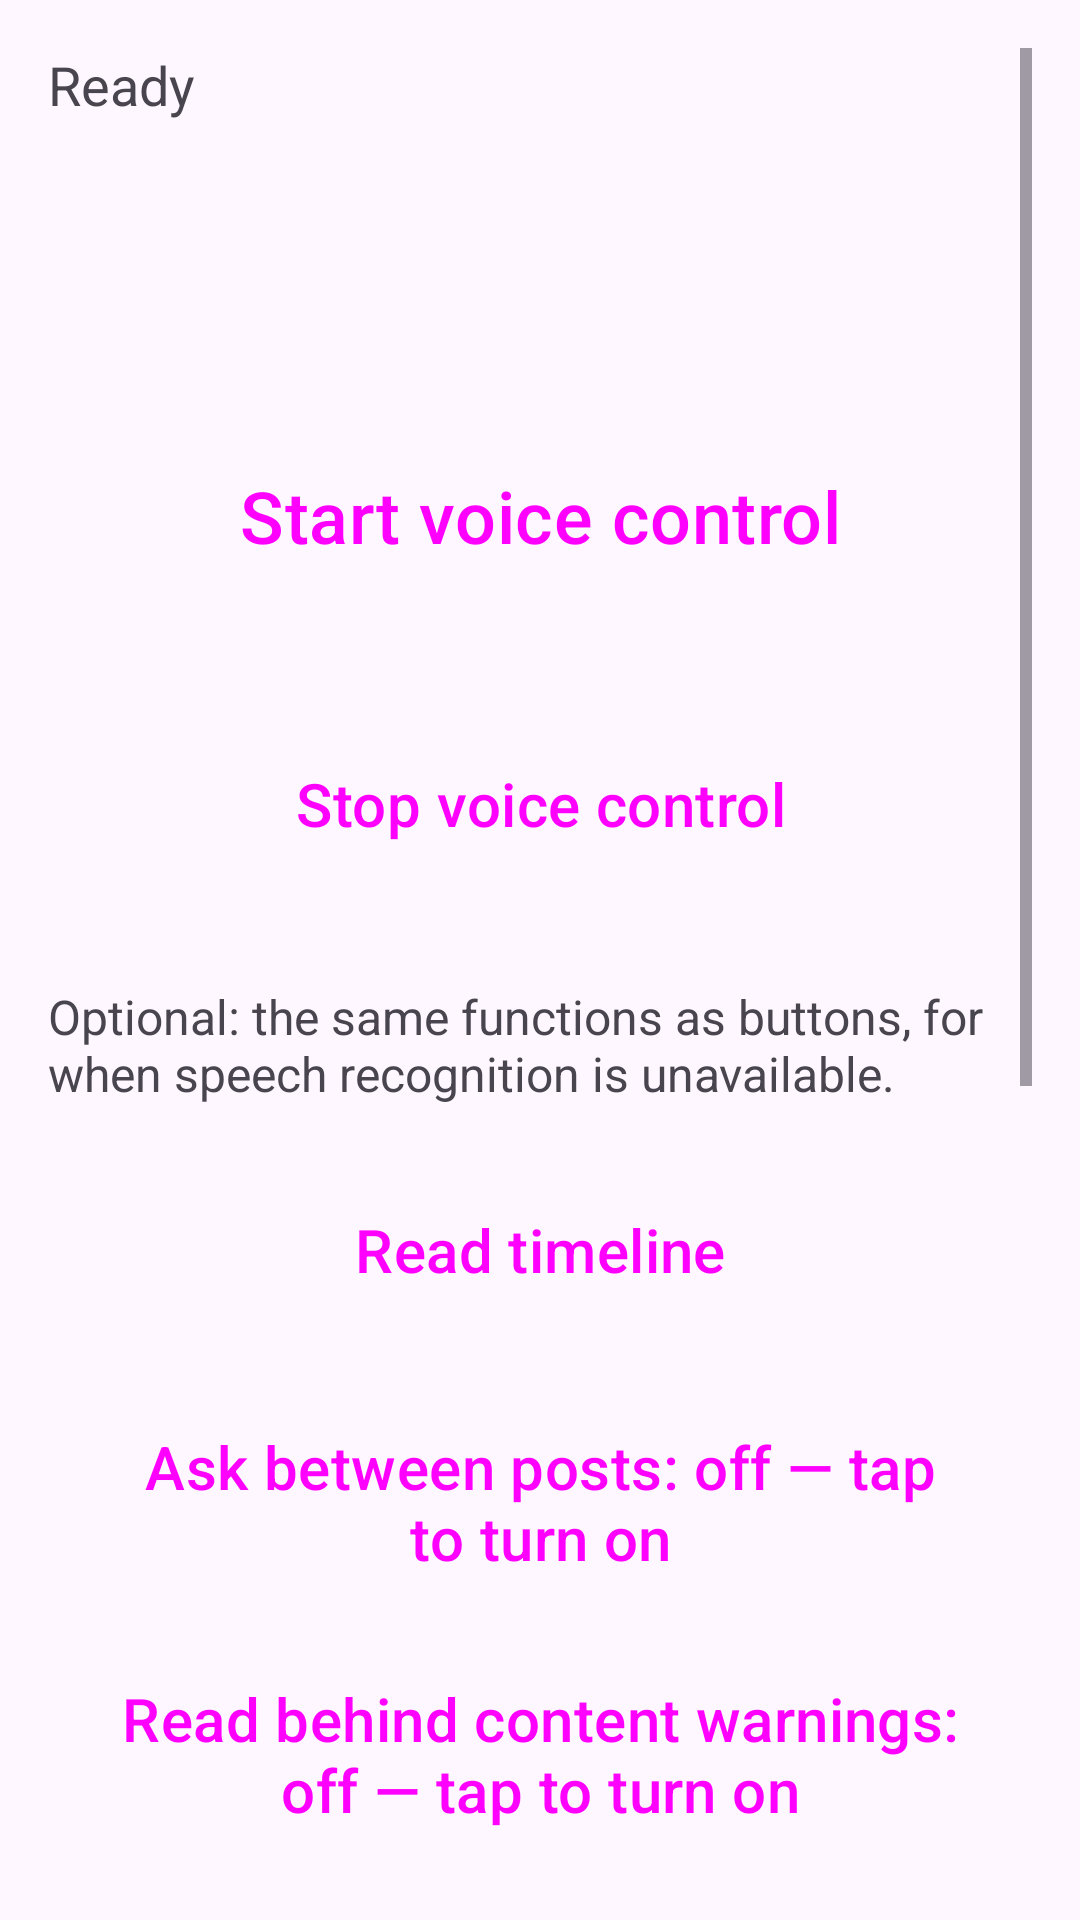

Produce the Android XML layout that renders to this screen, including the resource entries it uses.
<!-- AndroidManifest.xml: application theme Theme.PeromaVoice -->
<!-- res/layout/activity_main.xml -->
<?xml version="1.0" encoding="utf-8"?>
<ScrollView xmlns:android="http://schemas.android.com/apk/res/android"
    android:layout_width="match_parent"
    android:layout_height="match_parent"
    android:fillViewport="true"
    android:padding="16dp">

    <LinearLayout
        android:layout_width="match_parent"
        android:layout_height="wrap_content"
        android:orientation="vertical">

        <TextView
            android:id="@+id/statusText"
            android:layout_width="match_parent"
            android:layout_height="wrap_content"
            android:minHeight="96dp"
            android:textSize="18sp"
            android:text="@string/idle"
            android:focusable="true" />

        <Button
            android:id="@+id/btnStartVoice"
            style="@style/VoiceButton"
            android:minHeight="96dp"
            android:textSize="24sp"
            android:text="@string/start_voice" />

        <Button
            android:id="@+id/btnStopVoice"
            style="@style/VoiceButton"
            android:text="@string/stop_voice" />

        <TextView
            android:layout_width="match_parent"
            android:layout_height="wrap_content"
            android:layout_marginTop="24dp"
            android:textSize="16sp"
            android:text="@string/manual_hint" />

        <LinearLayout
            android:id="@+id/manualControls"
            android:layout_width="match_parent"
            android:layout_height="wrap_content"
            android:orientation="vertical">

            <Button
                android:id="@+id/btnRead"
                style="@style/VoiceButton"
                android:text="@string/read_timeline" />

            <Button
                android:id="@+id/btnTogglePauses"
                style="@style/VoiceButton"
                android:text="@string/pauses_state_off" />

            <Button
                android:id="@+id/btnToggleWarnings"
                style="@style/VoiceButton"
                android:text="@string/warnings_state_off" />

            <Button
                android:id="@+id/btnToggleLanguage"
                style="@style/VoiceButton"
                android:text="@string/language_state" />

            <Button
                android:id="@+id/btnNext"
                style="@style/VoiceButton"
                android:text="@string/next_post" />

            <Button
                android:id="@+id/btnPrev"
                style="@style/VoiceButton"
                android:text="@string/previous_post" />

            <Button
                android:id="@+id/btnRepeat"
                style="@style/VoiceButton"
                android:text="@string/repeat_post" />

            <Button
                android:id="@+id/btnDictate"
                style="@style/VoiceButton"
                android:text="@string/dictate" />

            <Button
                android:id="@+id/btnLogout"
                style="@style/VoiceButton"
                android:text="@string/logout" />

        </LinearLayout>
    </LinearLayout>
</ScrollView>
<!-- resources referenced by this layout -->
<resources>
  <string name="dictate">Dictate a post</string>
  <string name="idle">Ready</string>
  <string name="language_state">Language: %1$s — tap to switch</string>
  <string name="logout">Sign out</string>
  <string name="manual_hint">Optional: the same functions as buttons, for when speech recognition is unavailable.</string>
  <string name="next_post">Next post</string>
  <string name="pauses_state_off">Ask between posts: off — tap to turn on</string>
  <string name="previous_post">Previous post</string>
  <string name="read_timeline">Read timeline</string>
  <string name="repeat_post">Repeat post</string>
  <string name="start_voice">Start voice control</string>
  <string name="stop_voice">Stop voice control</string>
  <string name="warnings_state_off">Read behind content warnings: off — tap to turn on</string>
  <style name="VoiceButton" parent="Widget.Material3.Button">
          <item name="android:layout_width">match_parent</item>
          <item name="android:layout_height">wrap_content</item>
          <item name="android:minHeight">72dp</item>
          <item name="android:textSize">20sp</item>
          <item name="android:layout_marginTop">12dp</item>
      </style>
  <style name="Theme.PeromaVoice" parent="Theme.Material3.DayNight.NoActionBar" />
</resources>
